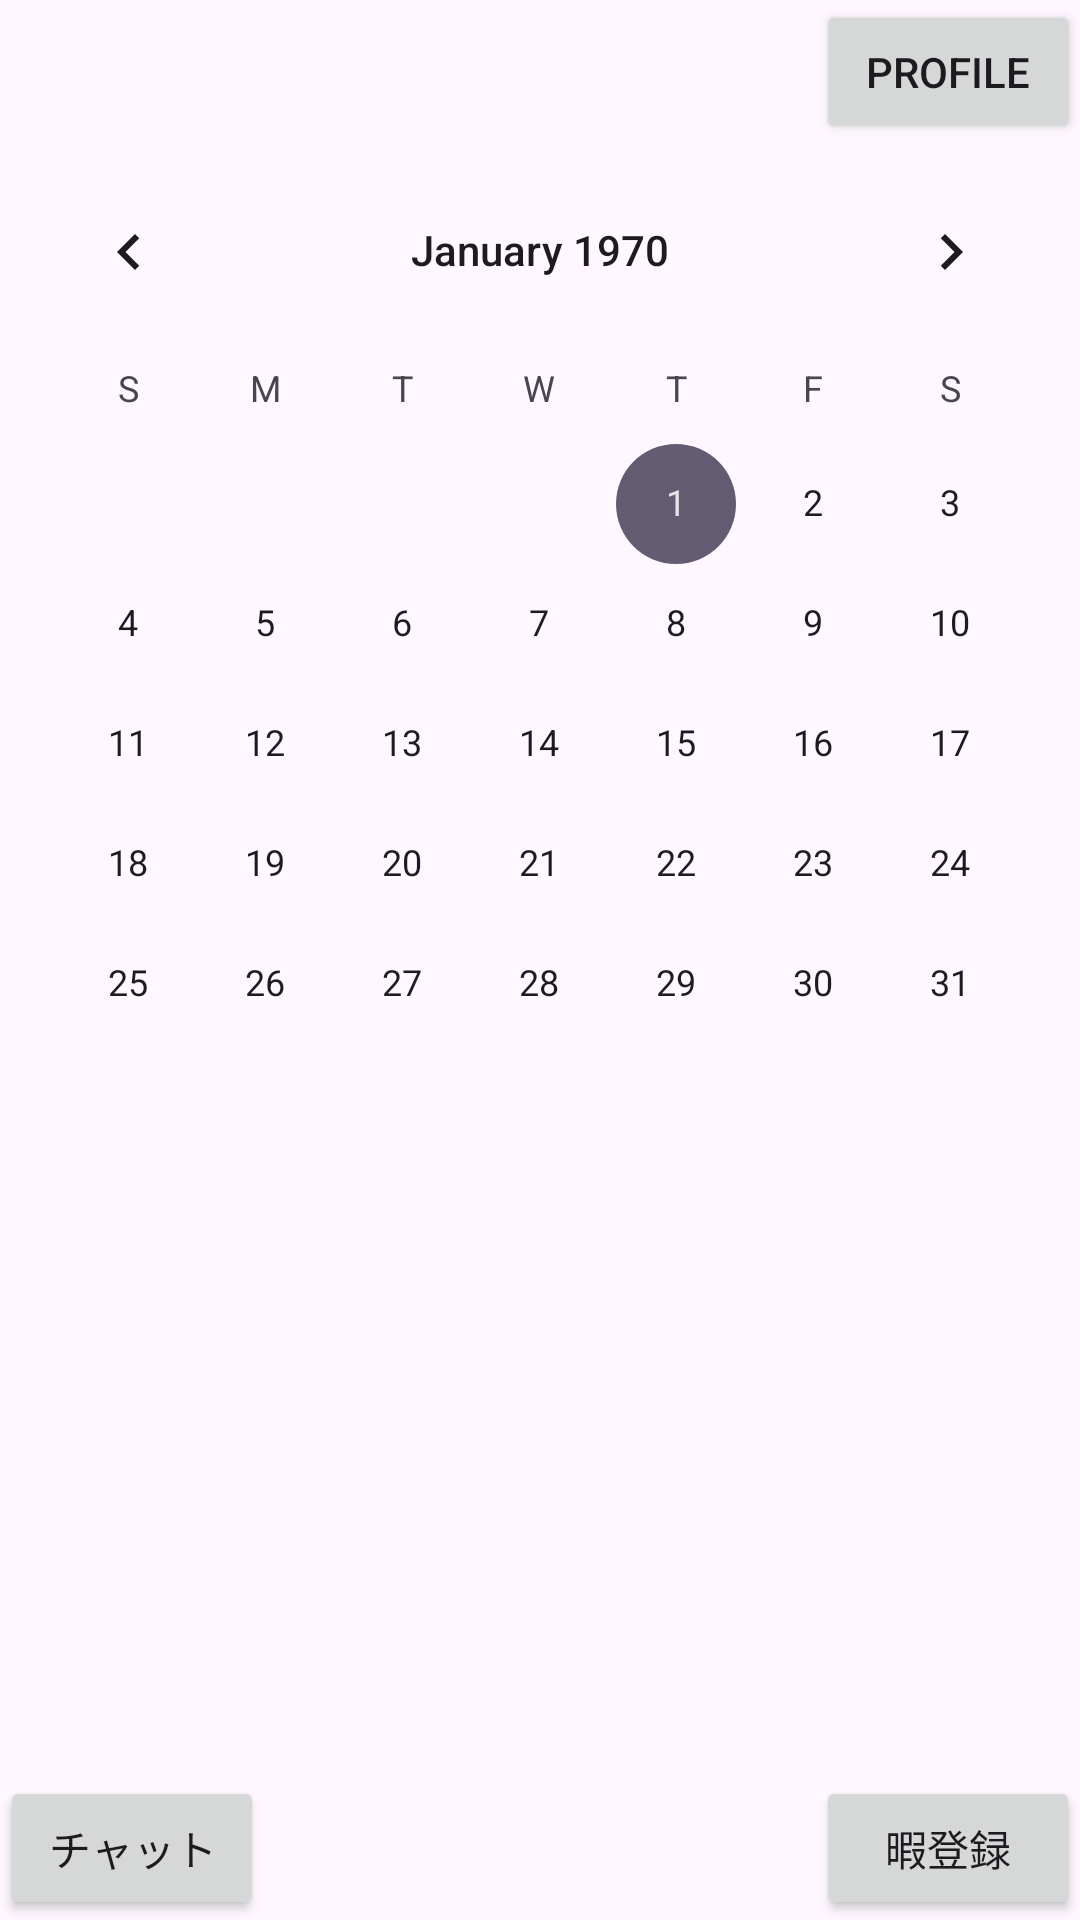

This screen was rendered from an Android layout file. Write that file and the resources it references.
<!-- AndroidManifest.xml: application theme Theme.Monoapp -->
<!-- res/layout/activity_main.xml -->
<?xml version="1.0" encoding="utf-8"?>
<androidx.constraintlayout.widget.ConstraintLayout xmlns:android="http://schemas.android.com/apk/res/android"
    xmlns:app="http://schemas.android.com/apk/res-auto"
    xmlns:tools="http://schemas.android.com/tools"
    android:layout_width="match_parent"
    android:layout_height="match_parent"
    tools:context=".MainActivity">


    <CalendarView
        android:id="@+id/calendarView"
        android:layout_width="match_parent"
        android:layout_height="wrap_content"
        android:layout_marginTop="50dp"
        app:layout_constraintTop_toTopOf="parent"
        tools:layout_editor_absoluteX="0dp" />

    <Button
        android:id="@+id/profile_button"
        android:layout_width="wrap_content"
        android:layout_height="wrap_content"
        android:layout_gravity="right"
        android:text="profile"
        app:layout_constraintEnd_toEndOf="parent"
        app:layout_constraintTop_toTopOf="parent" />

    <Button
        android:id="@+id/chat_button"
        android:layout_width="wrap_content"
        android:layout_height="wrap_content"
        android:text="チャット"
        app:layout_constraintBottom_toBottomOf="parent"
        app:layout_constraintStart_toStartOf="parent" />

    <Button
        android:id="@+id/HimaButton"
        android:layout_width="wrap_content"
        android:layout_height="wrap_content"
        android:layout_gravity="right"
        android:text="暇登録"
        app:layout_constraintBottom_toBottomOf="parent"
        app:layout_constraintEnd_toEndOf="parent" />
</androidx.constraintlayout.widget.ConstraintLayout>
<!-- resources referenced by this layout -->
<resources>
  <style name="Theme.Monoapp" parent="Base.Theme.Monoapp" />
  <style name="Base.Theme.Monoapp" parent="Theme.Material3.DayNight.NoActionBar">
          
          
      </style>
</resources>
